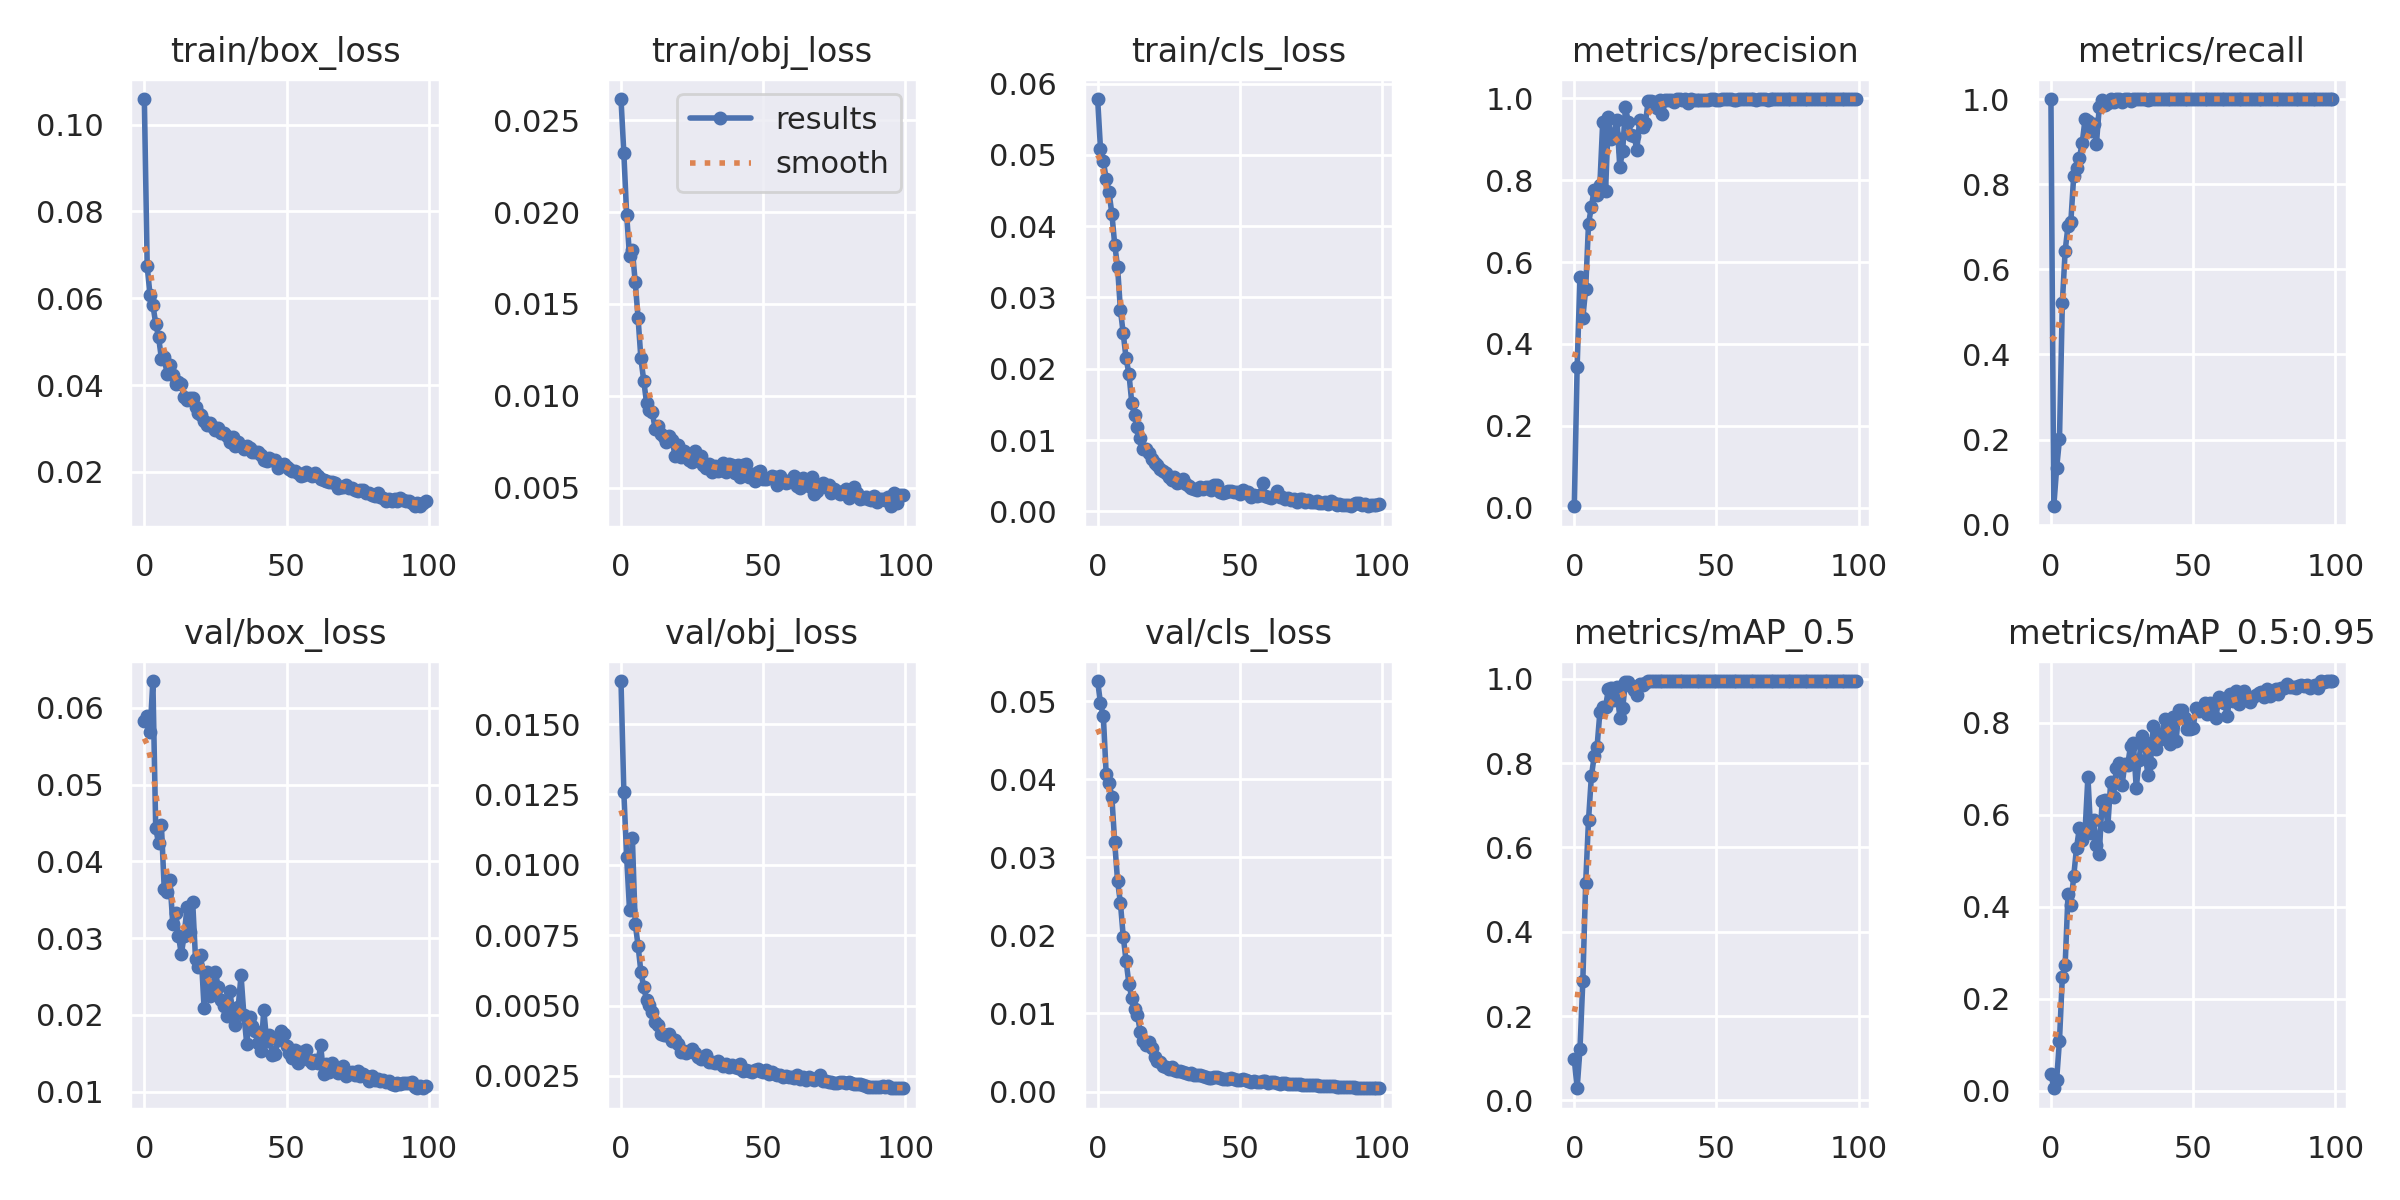

The data file committed next to this chart (first rows):
epoch, train/box_loss, train/obj_loss, train/cls_loss, metrics/precision, metrics/recall, metrics/mAP_0.5, metrics/mAP_0.5:0.95, val/box_loss, val/obj_loss, val/cls_loss, x/lr0, x/lr1, x/lr2
0, 0.1059, 0.02616, 0.05783, 0.003638, 1, 0.09723, 0.03688, 0.0583, 0.01653, 0.05257, 0.0766, 0.0026, 0.0026
1, 0.06743, 0.02321, 0.05086, 0.3436, 0.04321, 0.02871, 0.004933, 0.05894, 0.01258, 0.04971, 0.05225, 0.005248, 0.005248
2, 0.06072, 0.01984, 0.04909, 0.5634, 0.1325, 0.1218, 0.02287, 0.05681, 0.01026, 0.04808, 0.02784, 0.007842, 0.007842
3, 0.05849, 0.01761, 0.04665, 0.4633, 0.2003, 0.2833, 0.1088, 0.06348, 0.008403, 0.0407, 0.009703, 0.009703, 0.009703
4, 0.05416, 0.01792, 0.04475, 0.5339, 0.52, 0.5152, 0.2465, 0.0443, 0.01095, 0.03954, 0.009703, 0.009703, 0.009703
5, 0.05109, 0.0162, 0.04176, 0.6928, 0.6438, 0.6647, 0.274, 0.04239, 0.00791, 0.03769, 0.009604, 0.009604, 0.009604
6, 0.0461, 0.01424, 0.03743, 0.7347, 0.7016, 0.7686, 0.4267, 0.04471, 0.007132, 0.03193, 0.009505, 0.009505, 0.009505
7, 0.04636, 0.01203, 0.03433, 0.7763, 0.7118, 0.8167, 0.4042, 0.03636, 0.006197, 0.02699, 0.009406, 0.009406, 0.009406
8, 0.0425, 0.01082, 0.0283, 0.763, 0.819, 0.8384, 0.4659, 0.03594, 0.005648, 0.02419, 0.009307, 0.009307, 0.009307
9, 0.04472, 0.009594, 0.02496, 0.7887, 0.8374, 0.9207, 0.5284, 0.0376, 0.005193, 0.01986, 0.009208, 0.009208, 0.009208
10, 0.04231, 0.009233, 0.02146, 0.9431, 0.861, 0.9333, 0.5711, 0.03182, 0.005031, 0.01673, 0.009109, 0.009109, 0.009109
11, 0.04013, 0.009115, 0.01933, 0.7738, 0.8972, 0.9342, 0.545, 0.03323, 0.004778, 0.0138, 0.00901, 0.00901, 0.00901
12, 0.04072, 0.008191, 0.01524, 0.953, 0.9527, 0.9757, 0.5644, 0.0303, 0.004411, 0.01201, 0.008911, 0.008911, 0.008911
13, 0.04023, 0.008375, 0.01352, 0.9004, 0.949, 0.9782, 0.6827, 0.02791, 0.004313, 0.0106, 0.008812, 0.008812, 0.008812
14, 0.0372, 0.007936, 0.0118, 0.9113, 0.9248, 0.9507, 0.5606, 0.03034, 0.003984, 0.009771, 0.008713, 0.008713, 0.008713
15, 0.03662, 0.007728, 0.01036, 0.9473, 0.9415, 0.9803, 0.5888, 0.03403, 0.003954, 0.007631, 0.008614, 0.008614, 0.008614
16, 0.03697, 0.007469, 0.008754, 0.8323, 0.8954, 0.9083, 0.5341, 0.03083, 0.003942, 0.006542, 0.008515, 0.008515, 0.008515
17, 0.03694, 0.007778, 0.008708, 0.8708, 0.9818, 0.9303, 0.5156, 0.03473, 0.004001, 0.00603, 0.008416, 0.008416, 0.008416
18, 0.03496, 0.007576, 0.008158, 0.9778, 0.9988, 0.993, 0.6306, 0.02727, 0.003726, 0.006291, 0.008317, 0.008317, 0.008317
19, 0.03367, 0.00673, 0.007306, 0.9409, 0.9854, 0.9932, 0.6326, 0.02624, 0.003772, 0.005519, 0.008218, 0.008218, 0.008218
20, 0.03312, 0.007337, 0.006757, 0.911, 0.9909, 0.983, 0.575, 0.02774, 0.003627, 0.004387, 0.008119, 0.008119, 0.008119
21, 0.03182, 0.006664, 0.006551, 0.9086, 1, 0.9741, 0.6707, 0.02093, 0.003336, 0.003861, 0.00802, 0.00802, 0.00802
22, 0.03087, 0.006997, 0.005914, 0.8741, 0.9919, 0.9627, 0.6394, 0.02563, 0.003373, 0.003829, 0.007921, 0.007921, 0.007921
23, 0.03116, 0.006652, 0.005695, 0.946, 1, 0.9877, 0.702, 0.02245, 0.00332, 0.003289, 0.007822, 0.007822, 0.007822
24, 0.03023, 0.006521, 0.005366, 0.9292, 1, 0.9863, 0.7137, 0.02369, 0.003381, 0.003122, 0.007723, 0.007723, 0.007723
25, 0.02965, 0.006388, 0.004804, 0.9393, 0.9936, 0.9899, 0.6642, 0.02555, 0.003451, 0.002925, 0.007624, 0.007624, 0.007624
26, 0.03007, 0.006972, 0.0044, 0.9941, 1, 0.995, 0.7113, 0.02358, 0.003331, 0.00315, 0.007525, 0.007525, 0.007525
27, 0.02904, 0.006585, 0.00487, 0.9943, 1, 0.995, 0.7096, 0.02199, 0.003174, 0.002731, 0.007426, 0.007426, 0.007426
28, 0.02903, 0.006719, 0.004032, 0.9912, 0.9948, 0.995, 0.7501, 0.02122, 0.003109, 0.002679, 0.007327, 0.007327, 0.007327
29, 0.02822, 0.006223, 0.004164, 0.9754, 1, 0.9944, 0.7558, 0.01987, 0.003136, 0.002596, 0.007228, 0.007228, 0.007228
30, 0.02697, 0.00607, 0.004508, 0.9961, 1, 0.995, 0.6583, 0.02312, 0.003243, 0.002532, 0.007129, 0.007129, 0.007129
31, 0.02793, 0.006281, 0.003862, 0.961, 1, 0.995, 0.7199, 0.02073, 0.002993, 0.002337, 0.00703, 0.00703, 0.00703
32, 0.02604, 0.005842, 0.003519, 0.9953, 1, 0.995, 0.771, 0.01866, 0.002982, 0.002269, 0.006931, 0.006931, 0.006931
33, 0.02689, 0.006172, 0.003338, 0.9964, 1, 0.995, 0.758, 0.02101, 0.002951, 0.002328, 0.006832, 0.006832, 0.006832
34, 0.02597, 0.005881, 0.003145, 0.9961, 0.9987, 0.995, 0.6876, 0.02517, 0.003015, 0.002177, 0.006733, 0.006733, 0.006733
35, 0.02521, 0.005951, 0.002984, 0.9913, 1, 0.995, 0.713, 0.01999, 0.002914, 0.002063, 0.006634, 0.006634, 0.006634
36, 0.02593, 0.006327, 0.003418, 0.9969, 1, 0.995, 0.7938, 0.01627, 0.002863, 0.002108, 0.006535, 0.006535, 0.006535
37, 0.02553, 0.005851, 0.003125, 0.9969, 1, 0.995, 0.7437, 0.01978, 0.002917, 0.00198, 0.006436, 0.006436, 0.006436
38, 0.02449, 0.006291, 0.003382, 0.9961, 1, 0.995, 0.7637, 0.01856, 0.002822, 0.001917, 0.006337, 0.006337, 0.006337
39, 0.02465, 0.006203, 0.003372, 0.9969, 1, 0.995, 0.7763, 0.01785, 0.002891, 0.001794, 0.006238, 0.006238, 0.006238
40, 0.02452, 0.005794, 0.003019, 0.9879, 1, 0.995, 0.8091, 0.01628, 0.0028, 0.001685, 0.006139, 0.006139, 0.006139
41, 0.02379, 0.0062, 0.003677, 0.9972, 0.9992, 0.995, 0.7943, 0.0153, 0.002782, 0.001852, 0.00604, 0.00604, 0.00604
42, 0.02285, 0.005548, 0.003681, 0.9956, 1, 0.995, 0.7545, 0.02068, 0.002908, 0.001858, 0.005941, 0.005941, 0.005941
43, 0.02258, 0.006208, 0.002787, 0.9967, 1, 0.995, 0.8125, 0.01662, 0.002674, 0.001728, 0.005842, 0.005842, 0.005842
44, 0.02323, 0.006283, 0.002539, 0.9965, 1, 0.995, 0.761, 0.01734, 0.002723, 0.001659, 0.005743, 0.005743, 0.005743
45, 0.02272, 0.005592, 0.002756, 0.996, 1, 0.995, 0.8288, 0.0148, 0.002681, 0.001639, 0.005644, 0.005644, 0.005644
46, 0.0227, 0.005717, 0.002809, 0.9967, 1, 0.995, 0.8283, 0.01487, 0.002649, 0.00163, 0.005545, 0.005545, 0.005545
47, 0.021, 0.005365, 0.002866, 0.9962, 1, 0.995, 0.8112, 0.01679, 0.002712, 0.001683, 0.005446, 0.005446, 0.005446
48, 0.02152, 0.005827, 0.002657, 0.9975, 1, 0.995, 0.7873, 0.01788, 0.002733, 0.001577, 0.005347, 0.005347, 0.005347
49, 0.0219, 0.005912, 0.002702, 0.9969, 1, 0.995, 0.7858, 0.01757, 0.002682, 0.001547, 0.005248, 0.005248, 0.005248
50, 0.02124, 0.005462, 0.002431, 0.9961, 1, 0.995, 0.7896, 0.01593, 0.002654, 0.001527, 0.005149, 0.005149, 0.005149
51, 0.02056, 0.005438, 0.002968, 0.9958, 1, 0.995, 0.8327, 0.01509, 0.002695, 0.0016, 0.00505, 0.00505, 0.00505
52, 0.0202, 0.005501, 0.002647, 0.9971, 1, 0.995, 0.8252, 0.01438, 0.002559, 0.001484, 0.004951, 0.004951, 0.004951
53, 0.02024, 0.005652, 0.002792, 0.9976, 1, 0.995, 0.8332, 0.01544, 0.002656, 0.001305, 0.004852, 0.004852, 0.004852
54, 0.01981, 0.005551, 0.00205, 0.9975, 1, 0.995, 0.8434, 0.01368, 0.002562, 0.00129, 0.004753, 0.004753, 0.004753
55, 0.01911, 0.005133, 0.0023, 0.9969, 1, 0.995, 0.8204, 0.01515, 0.002525, 0.001306, 0.004654, 0.004654, 0.004654
56, 0.0194, 0.005643, 0.002135, 0.9967, 1, 0.995, 0.8426, 0.01457, 0.002534, 0.001241, 0.004555, 0.004555, 0.004555
57, 0.02008, 0.005394, 0.002242, 0.9956, 1, 0.995, 0.8382, 0.01545, 0.002477, 0.001252, 0.004456, 0.004456, 0.004456
58, 0.01949, 0.005231, 0.003963, 0.9972, 1, 0.995, 0.8104, 0.01408, 0.002492, 0.001326, 0.004357, 0.004357, 0.004357
59, 0.01896, 0.005296, 0.002191, 0.9975, 1, 0.995, 0.8555, 0.01374, 0.002478, 0.001295, 0.004258, 0.004258, 0.004258
... 40 more rows
